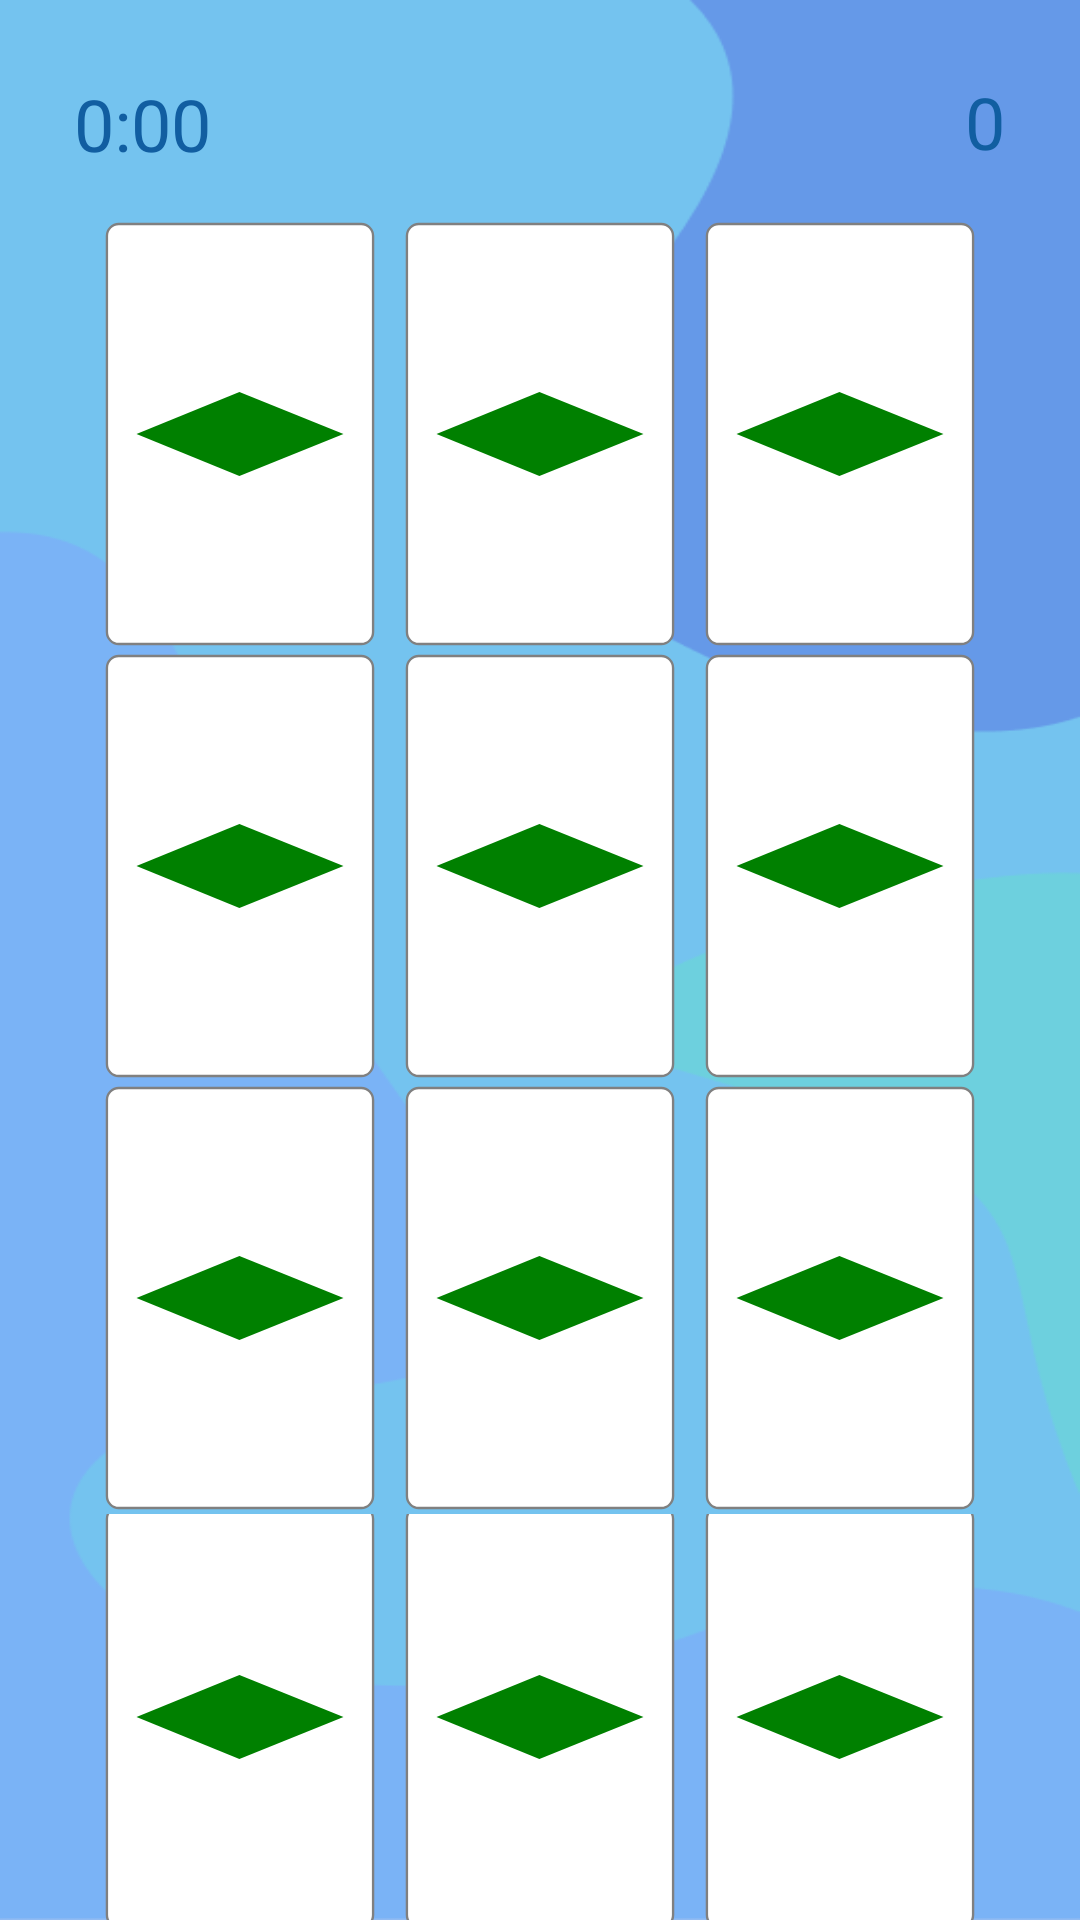

Android layout source for this screen:
<!-- AndroidManifest.xml: application theme Theme.SETCardGame -->
<!-- res/layout/activity_singleplayer.xml -->
<?xml version="1.0" encoding="utf-8"?>
<androidx.constraintlayout.widget.ConstraintLayout xmlns:android="http://schemas.android.com/apk/res/android"
    xmlns:app="http://schemas.android.com/apk/res-auto"
    xmlns:tools="http://schemas.android.com/tools"
    android:layout_width="match_parent"
    android:layout_height="match_parent"
    android:layout_gravity="center"
    tools:context=".ViewModel.SingleplayerActivity"
    android:background="@drawable/set_background">

    <View
        android:id="@+id/view"
        android:layout_width="89dp"
        android:layout_height="58dp"
        android:layout_marginStart="3dp"
        android:layout_marginTop="12dp"
        android:background="@drawable/radius"
        app:layout_constraintStart_toStartOf="parent"
        app:layout_constraintTop_toTopOf="parent" />

    <View
        android:id="@+id/view2"
        android:layout_width="54dp"
        android:layout_height="58dp"
        android:layout_marginTop="12dp"
        android:layout_marginEnd="4dp"
        android:background="@drawable/radius"
        app:layout_constraintEnd_toEndOf="parent"
        app:layout_constraintTop_toTopOf="parent" />

    <TextView
        android:id="@+id/opponentPointTextView"
        android:layout_width="wrap_content"
        android:layout_height="wrap_content"
        android:text="@string/pointTextView"
        android:textColor="@color/blue"
        android:textSize="24sp"
        app:layout_constraintBottom_toBottomOf="@+id/view2"
        app:layout_constraintEnd_toEndOf="@+id/view2"
        app:layout_constraintHorizontal_bias="0.487"
        app:layout_constraintStart_toStartOf="@+id/view2"
        app:layout_constraintTop_toTopOf="@+id/view2"
        app:layout_constraintVertical_bias="0.48" />

    <TextView
        android:id="@+id/timerTextView"
        android:layout_width="wrap_content"
        android:layout_height="wrap_content"
        android:text="@string/timerTextView"
        android:textColor="@color/blue"
        android:textSize="24sp"
        app:layout_constraintBottom_toBottomOf="@+id/view"
        app:layout_constraintEnd_toEndOf="@+id/view"
        app:layout_constraintStart_toStartOf="@+id/view"
        app:layout_constraintTop_toTopOf="@+id/view" />

    <TableLayout
        android:id="@+id/gameTableLayout"
        android:layout_width="0dp"
        android:layout_height="0dp"
        android:layout_marginTop="16dp"
        android:gravity="center"
        app:layout_constraintBottom_toBottomOf="parent"
        app:layout_constraintEnd_toEndOf="parent"
        app:layout_constraintStart_toStartOf="parent"
        app:layout_constraintTop_toBottomOf="@+id/opponentPointTextView">

        <TableRow
            android:id="@+id/tableRow0"
            android:layout_width="match_parent"
            android:layout_height="match_parent"
            android:layout_gravity="center"
            android:gravity="center">

            <ImageView
                android:id="@+id/card0"
                android:layout_width="100dp"
                android:layout_height="144dp"
                android:background="@color/trans"
                android:contentDescription="@string/contentDescriptionForCards"
                android:onClick="onCardClick"
                app:srcCompat="@drawable/gd1"
                tools:ignore="SpeakableTextPresentCheck,DuplicateSpeakableTextCheck" />

            <ImageView
                android:id="@+id/card1"
                android:layout_width="100dp"
                android:layout_height="144dp"
                android:background="@color/trans"
                android:contentDescription="@string/contentDescriptionForCards"
                android:onClick="onCardClick"
                app:srcCompat="@drawable/gd1"
                tools:ignore="SpeakableTextPresentCheck" />

            <ImageView
                android:id="@+id/card2"
                android:layout_width="100dp"
                android:layout_height="144dp"
                android:background="@color/trans"
                android:contentDescription="@string/contentDescriptionForCards"
                android:onClick="onCardClick"
                app:srcCompat="@drawable/gd1"
                tools:ignore="SpeakableTextPresentCheck" />

        </TableRow>

        <TableRow
            android:id="@+id/tableRow1"
            android:layout_width="match_parent"
            android:layout_height="match_parent"
            android:layout_gravity="center"
            android:gravity="center">

            <ImageView
                android:id="@+id/card3"
                android:layout_width="100dp"
                android:layout_height="144dp"
                android:background="@color/trans"
                android:contentDescription="@string/contentDescriptionForCards"
                android:onClick="onCardClick"
                app:srcCompat="@drawable/gd1"
                tools:ignore="SpeakableTextPresentCheck" />

            <ImageView
                android:id="@+id/card4"
                android:layout_width="100dp"
                android:layout_height="144dp"
                android:background="@color/trans"
                android:contentDescription="@string/contentDescriptionForCards"
                android:onClick="onCardClick"
                app:srcCompat="@drawable/gd1"
                tools:ignore="SpeakableTextPresentCheck" />

            <ImageView
                android:id="@+id/card5"
                android:layout_width="100dp"
                android:layout_height="144dp"
                android:background="@color/trans"
                android:contentDescription="@string/contentDescriptionForCards"
                android:onClick="onCardClick"
                app:srcCompat="@drawable/gd1"
                tools:ignore="SpeakableTextPresentCheck" />

        </TableRow>

        <TableRow
            android:id="@+id/tableRow2"
            android:layout_width="match_parent"
            android:layout_height="match_parent"
            android:layout_gravity="center"
            android:gravity="center">

            <ImageView
                android:id="@+id/card6"
                android:layout_width="100dp"
                android:layout_height="144dp"
                android:background="@color/trans"
                android:contentDescription="@string/contentDescriptionForCards"
                android:onClick="onCardClick"
                app:srcCompat="@drawable/gd1"
                tools:ignore="SpeakableTextPresentCheck" />

            <ImageView
                android:id="@+id/card7"
                android:layout_width="100dp"
                android:layout_height="144dp"
                android:background="@color/trans"
                android:contentDescription="@string/contentDescriptionForCards"
                android:onClick="onCardClick"
                app:srcCompat="@drawable/gd1"
                tools:ignore="SpeakableTextPresentCheck" />

            <ImageView
                android:id="@+id/card8"
                android:layout_width="100dp"
                android:layout_height="144dp"
                android:background="@color/trans"
                android:contentDescription="@string/contentDescriptionForCards"
                android:onClick="onCardClick"
                app:srcCompat="@drawable/gd1"
                tools:ignore="SpeakableTextPresentCheck" />

        </TableRow>

        <TableRow
            android:id="@+id/tableRow3"
            android:layout_width="match_parent"
            android:layout_height="match_parent"
            android:layout_gravity="center"
            android:gravity="center">

            <ImageView
                android:id="@+id/card9"
                android:layout_width="100dp"
                android:layout_height="144dp"
                android:background="@color/trans"
                android:contentDescription="@string/contentDescriptionForCards"
                android:onClick="onCardClick"
                app:srcCompat="@drawable/gd1"
                tools:ignore="SpeakableTextPresentCheck" />

            <ImageView
                android:id="@+id/card10"
                android:layout_width="100dp"
                android:layout_height="144dp"
                android:background="@color/trans"
                android:contentDescription="@string/contentDescriptionForCards"
                android:onClick="onCardClick"
                app:srcCompat="@drawable/gd1"
                tools:ignore="SpeakableTextPresentCheck" />

            <ImageView
                android:id="@+id/card11"
                android:layout_width="100dp"
                android:layout_height="144dp"
                android:background="@color/trans"
                android:contentDescription="@string/contentDescriptionForCards"
                android:onClick="onCardClick"
                app:srcCompat="@drawable/gd1"
                tools:ignore="SpeakableTextPresentCheck" />
        </TableRow>
    </TableLayout>

</androidx.constraintlayout.widget.ConstraintLayout>
<!-- resources referenced by this layout -->
<resources>
  <color name="blue">#115EA1</color>
  <color name="trans">#00000000</color>
  <!-- drawable gd1 (drawable) -->
  <vector xmlns:android="http://schemas.android.com/apk/res/android"
      android:width="100dp"
      android:height="155dp"
      android:viewportWidth="235"
      android:viewportHeight="360">
    <path
        android:pathData="M15,5L220,5A10,10 0,0 1,230 15L230,345A10,10 0,0 1,220 355L15,355A10,10 0,0 1,5 345L5,15A10,10 0,0 1,15 5z"
        android:strokeWidth="2"
        android:fillColor="#ffffff"
        android:strokeColor="#808080"/>
    <path
        android:fillColor="@color/green"
        android:pathData="M30,180l87,-35l88,35l-88,35z"/>
  </vector>
  <!-- drawable set_background: png bitmap (drawable-v24, 15068 bytes) -->
  <string name="contentDescriptionForCards">card</string>
  <string name="pointTextView">0</string>
  <string name="timerTextView">0:00</string>
  <style name="Theme.SETCardGame" parent="Theme.MaterialComponents.DayNight.DarkActionBar">
          
          <item name="colorPrimary">@color/blue</item>
          <item name="colorPrimaryVariant">@color/blue</item>
          <item name="colorOnPrimary">@color/white</item>
          
          <item name="colorSecondary">@color/blue</item>
          <item name="colorSecondaryVariant">@color/blue</item>
          <item name="colorOnSecondary">@color/black</item>
          
          <item name="android:statusBarColor" tools:targetApi="l">?attr/colorPrimaryVariant</item>
          
      </style>
  <color name="green">#008000</color>
  <color name="white">#FFFFFFFF</color>
  <color name="black">#FF000000</color>
</resources>
